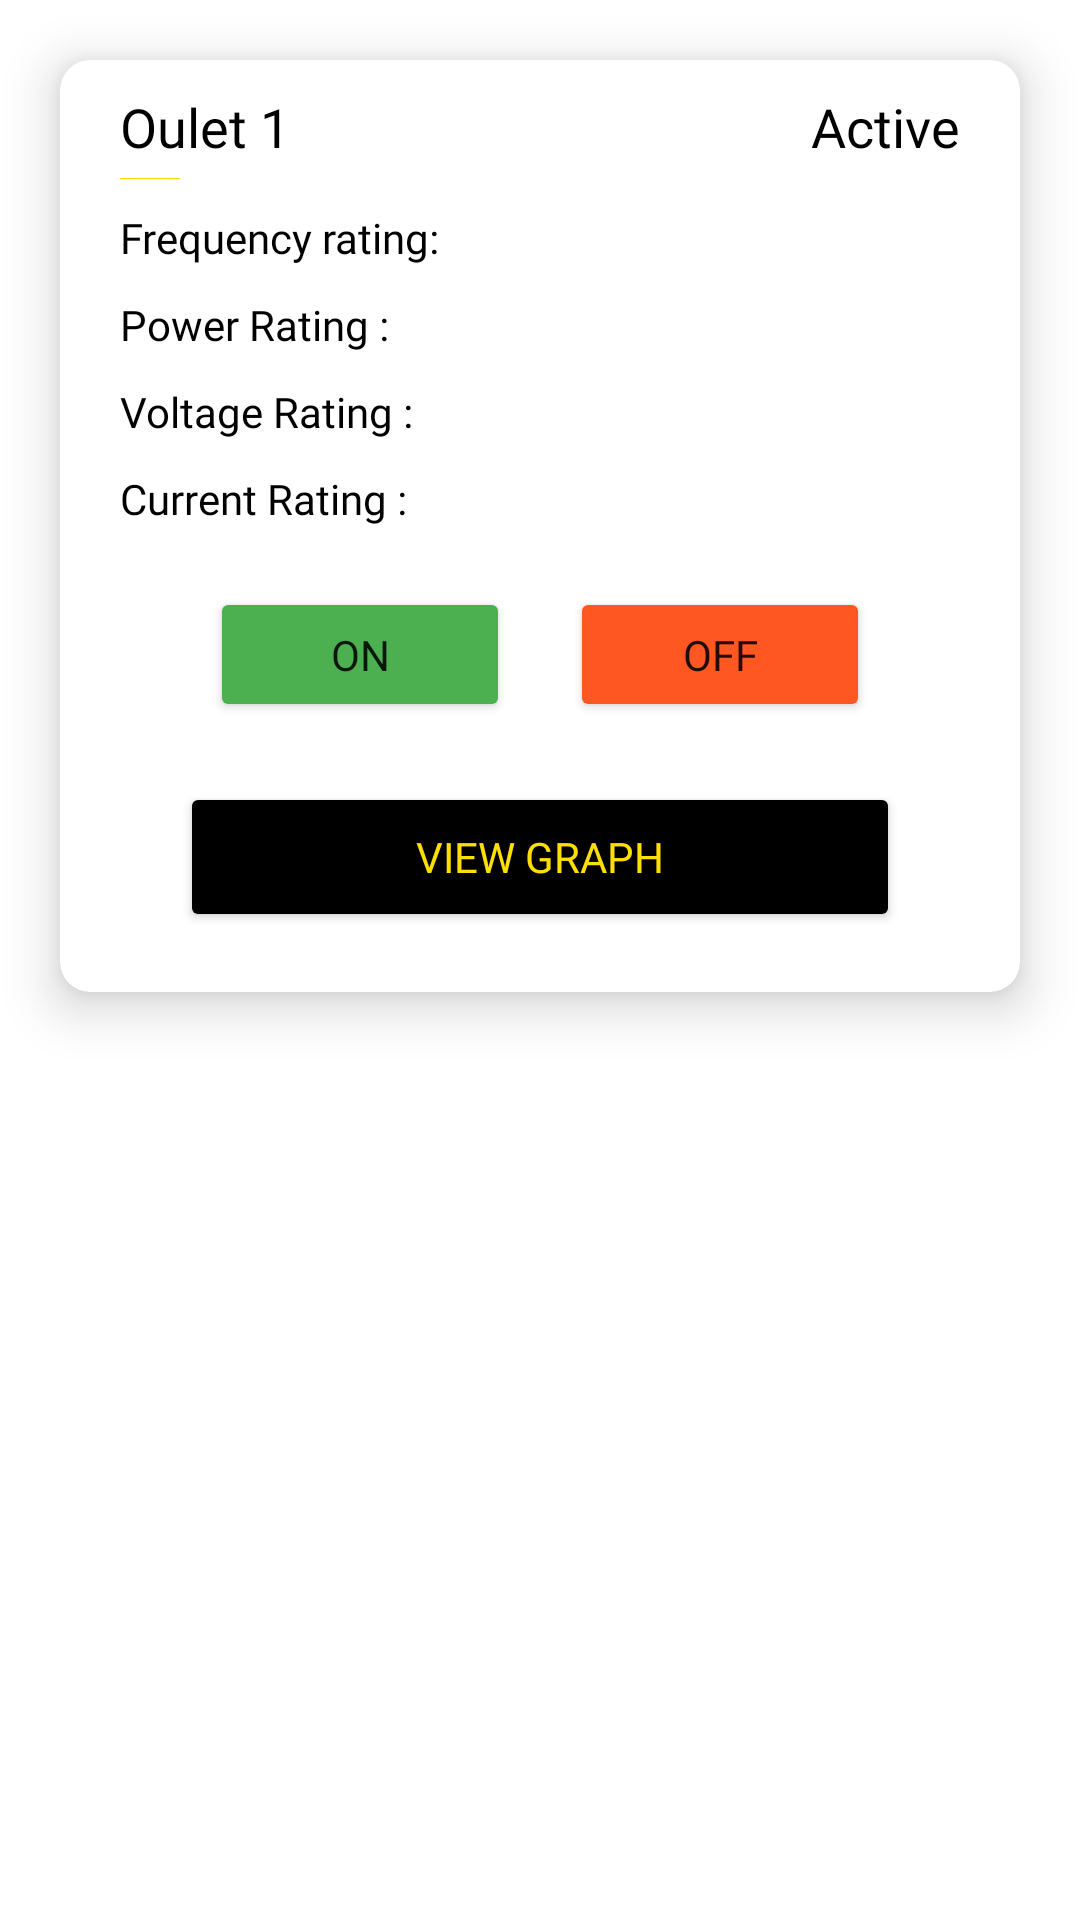

Layout XML and referenced resources for this Android screen:
<!-- AndroidManifest.xml: application theme Theme.SmartSocket -->
<!-- res/layout/oulet_list.xml -->
<?xml version="1.0" encoding="utf-8"?>
<LinearLayout xmlns:android="http://schemas.android.com/apk/res/android"
    xmlns:app="http://schemas.android.com/apk/res-auto"
    android:orientation="vertical"
    android:layout_width="match_parent"
    android:layout_height="wrap_content">

    <androidx.cardview.widget.CardView
        android:layout_width="match_parent"
        android:layout_height="wrap_content"
        app:cardCornerRadius="10dp"
        app:cardElevation="10dp"
        android:layout_marginBottom="10dp"
        app:cardBackgroundColor="#FFF"
        android:layout_marginRight="20dp"
        android:layout_marginLeft="20dp"
        android:layout_marginTop="20dp">
        <LinearLayout
            android:layout_width="match_parent"
            android:layout_height="wrap_content"
            android:orientation="vertical">

            <RelativeLayout
                android:layout_width="match_parent"
                android:layout_height="wrap_content"
                >
                <TextView
                    android:id="@+id/outlet_name"
                    android:layout_width="wrap_content"
                    android:layout_height="wrap_content"
                    android:text="Oulet 1"
                    android:layout_marginTop="10dp"
                    android:layout_marginLeft="20dp"
                    android:fontFamily="@font/montserrat_bold"
                    android:textSize="18dp"
                    android:textColor="@color/black"/>

                <TextView
                    android:id="@+id/outletstatus"
                    android:layout_width="wrap_content"
                    android:layout_height="wrap_content"
                    android:text="Active"
                    android:fontFamily="@font/montserrat_bold"
                    android:layout_alignParentRight="true"
                    android:layout_marginRight="20dp"
                    android:textSize="18sp"
                    android:textColor="@color/black"
                    android:gravity="center"
                    android:layout_marginTop="10dp"/>

            </RelativeLayout>

            <View
                android:layout_width="20dp"
                android:layout_height=".2dp"
                android:layout_marginLeft="20dp"
                android:layout_marginRight="10dp"
                android:layout_marginTop="5dp"
                android:background="@color/yellow"/>

            <LinearLayout
                android:layout_width="wrap_content"
                android:layout_height="wrap_content"
                android:layout_marginTop="10dp"
                android:layout_marginLeft="20dp"
                android:orientation="horizontal"
                >

                <TextView
                    android:layout_width="wrap_content"
                    android:layout_height="match_parent"
                    android:fontFamily="@font/nunitosansbold"
                    android:text="Frequency rating:"
                    android:textColor="@color/black"></TextView>

                <TextView
                    android:layout_width="wrap_content"
                    android:layout_height="wrap_content"
                    android:id="@+id/freq"
                    android:layout_marginLeft="10dp"/>

            </LinearLayout>
            <LinearLayout
                android:layout_width="wrap_content"
                android:layout_height="wrap_content"
                android:layout_marginTop="10dp"
                android:layout_marginLeft="20dp"
                android:orientation="horizontal"
                >
                <TextView
                    android:layout_width="wrap_content"
                    android:layout_height="wrap_content"
                    android:text="Power Rating :"
                    android:textColor="@color/black"
                    android:fontFamily="@font/nunitosansbold"></TextView>

                <TextView
                    android:layout_width="wrap_content"
                    android:layout_height="wrap_content"
                    android:id="@+id/power"
                    android:layout_marginLeft="10dp"/>

            </LinearLayout>
            <LinearLayout
                android:layout_width="wrap_content"
                android:layout_height="wrap_content"
                android:layout_marginTop="10dp"
                android:layout_marginLeft="20dp"
                android:orientation="horizontal"
                >
                <TextView
                    android:layout_width="wrap_content"
                    android:layout_height="wrap_content"
                    android:text="Voltage Rating :"
                    android:textColor="@color/black"
                    android:fontFamily="@font/nunitosansbold"></TextView>

                <TextView
                    android:layout_width="wrap_content"
                    android:layout_height="wrap_content"
                    android:id="@+id/volt"
                    android:layout_marginLeft="10dp"/>

            </LinearLayout>

            <LinearLayout
                android:layout_width="wrap_content"
                android:layout_height="wrap_content"
                android:layout_marginTop="10dp"
                android:layout_marginLeft="20dp"
                android:orientation="horizontal"
                >
                <TextView
                    android:layout_width="wrap_content"
                    android:layout_height="wrap_content"
                    android:text="Current Rating :"
                    android:textColor="@color/black"
                    android:fontFamily="@font/nunitosansbold"></TextView>

                <TextView
                    android:layout_width="wrap_content"
                    android:layout_height="wrap_content"
                    android:id="@+id/current"
                    android:layout_marginLeft="10dp"/>

            </LinearLayout>



            <LinearLayout
                android:layout_width="wrap_content"
                android:layout_height="wrap_content"
                android:orientation="horizontal"
                android:layout_marginBottom="20dp"
                android:layout_gravity="center"
                android:layout_marginTop="20dp"

                >
                <Button
                    android:id="@+id/on_switch"
                    android:layout_width="100dp"
                    android:layout_height="45dp"
                    android:backgroundTint="#4CAF50"
                    android:drawableLeft="@drawable/ic_baseline_power_24"
                    android:fontFamily="@font/montserrat_bold"
                    android:text="ON"/>
                <Button
                    android:id="@+id/off_switch"
                    android:layout_width="100dp"
                    android:layout_height="45dp"
                    android:layout_marginLeft="20dp"
                    android:drawableLeft="@drawable/ic_baseline_power_off_24"
                    android:fontFamily="@font/montserrat_bold"
                    android:backgroundTint="#FF5722"
                    android:text="OFF"
                    />
            </LinearLayout>

            <Button
                android:id="@+id/view_graph"
                android:layout_width="match_parent"
                android:layout_height="50dp"
                android:layout_marginRight="40dp"
                android:layout_marginLeft="40dp"
                android:text="View graph"
                android:textColor="@color/yellow"
                android:backgroundTint="@color/black"
                android:layout_marginBottom="20dp"
                android:fontFamily="@font/montserrat_bold"/>
            <ProgressBar
                android:layout_width="40dp"
                android:layout_height="40dp"
                android:layout_gravity="center"
                android:layout_marginBottom="10dp"
                android:visibility="gone"
                android:layout_marginTop="10dp"
                android:id="@+id/switch_progress"/>


        </LinearLayout>


    </androidx.cardview.widget.CardView>

</LinearLayout>
<!-- resources referenced by this layout -->
<resources>
  <color name="black">#FF000000</color>
  <color name="yellow">#ffde03</color>
  <style name="Theme.SmartSocket" parent="Theme.MaterialComponents.DayNight.NoActionBar">
          
          <item name="colorPrimary">@color/purple_500</item>
          <item name="colorPrimaryVariant">@color/purple_700</item>
          <item name="colorOnPrimary">@color/white</item>
          
          <item name="colorSecondary">@color/teal_200</item>
          <item name="colorSecondaryVariant">@color/teal_700</item>
          <item name="colorOnSecondary">@color/black</item>
          
          <item name="android:statusBarColor" tools:targetApi="l">?attr/colorPrimaryVariant</item>
          <item name="android:windowDisablePreview">true</item>
  
          <item name="android:windowIsTranslucent">true</item>
          
      </style>
  
  
  
  
      -
  <color name="purple_500">#FF6200EE</color>
  <color name="purple_700">#FF3700B3</color>
  <color name="white">#FFFFFFFF</color>
  <color name="teal_200">#FF03DAC5</color>
  <color name="teal_700">#FF018786</color>
</resources>
